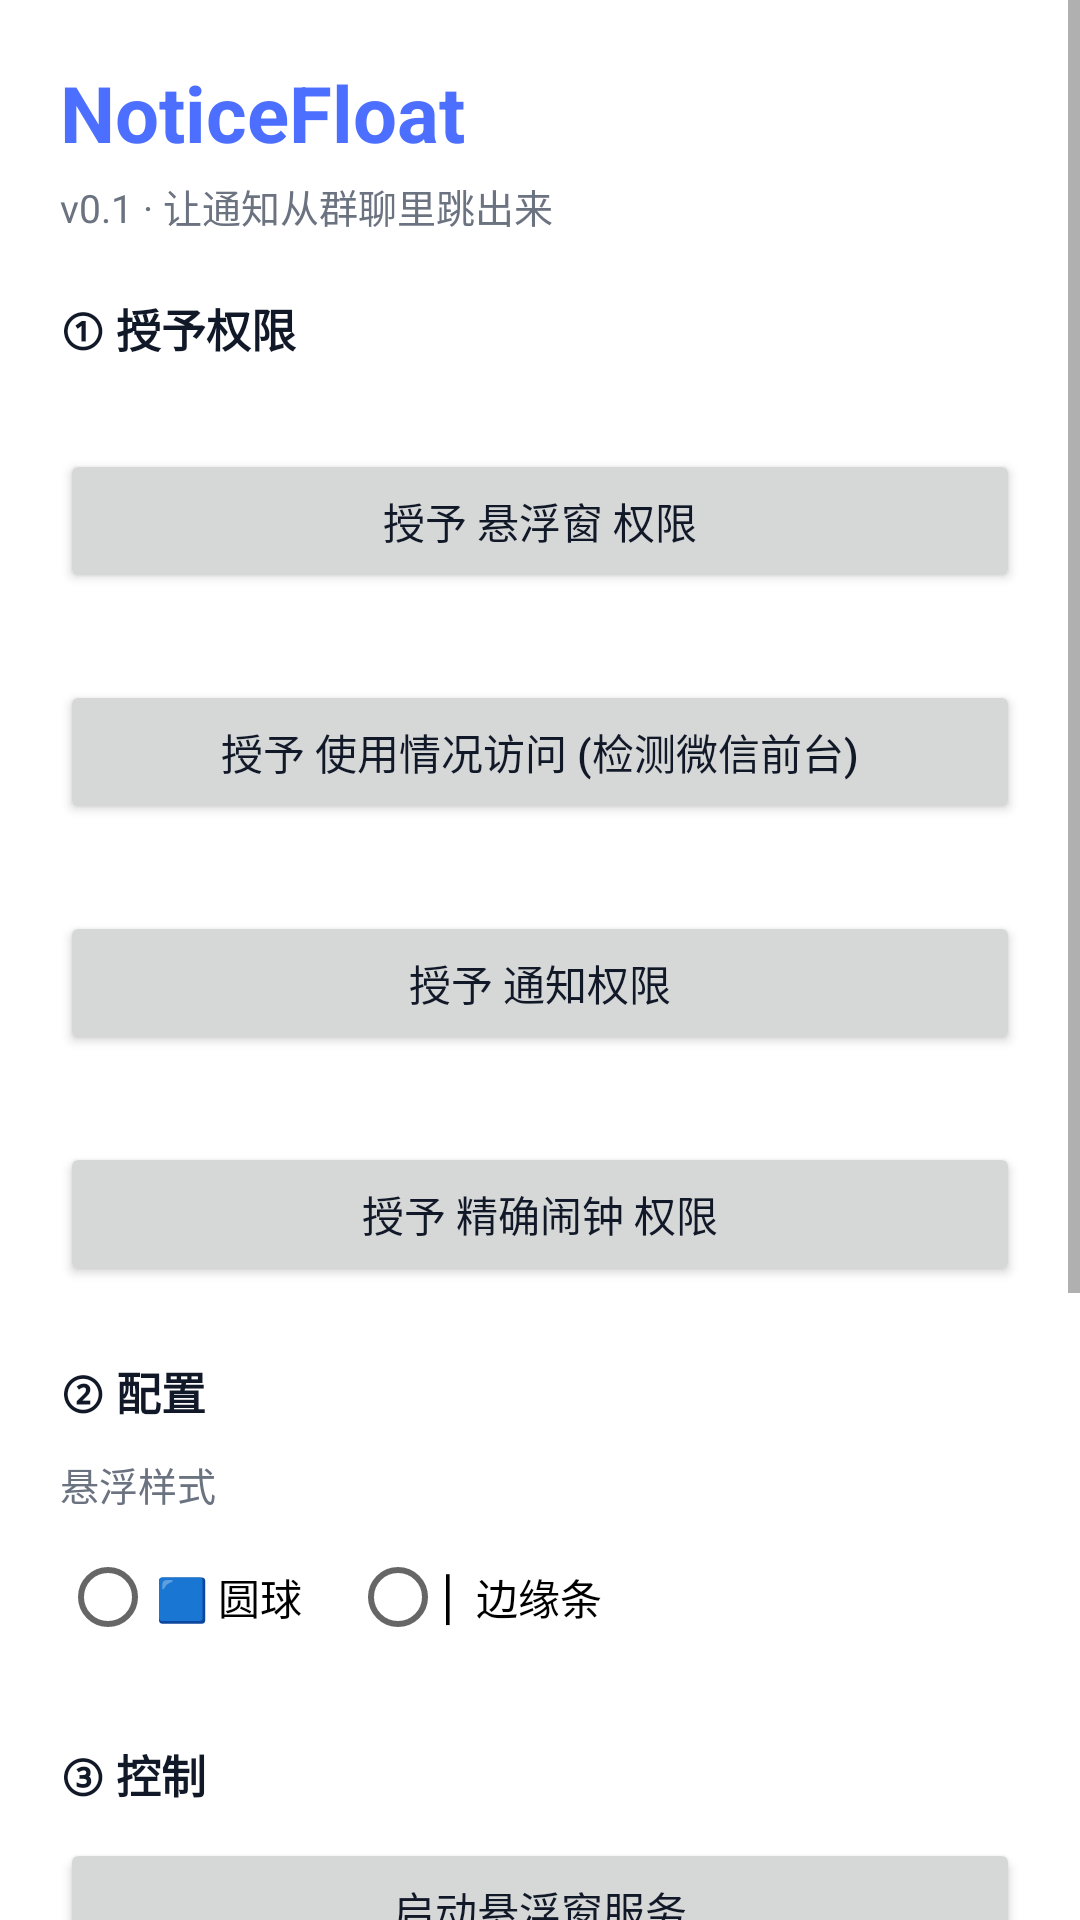

Produce the Android XML layout that renders to this screen, including the resource entries it uses.
<!-- AndroidManifest.xml: application theme Theme.NoticeFloat -->
<!-- res/layout/activity_main.xml -->
<?xml version="1.0" encoding="utf-8"?>
<ScrollView xmlns:android="http://schemas.android.com/apk/res/android"
    android:layout_width="match_parent"
    android:layout_height="match_parent"
    android:fillViewport="true">

    <LinearLayout
        android:layout_width="match_parent"
        android:layout_height="wrap_content"
        android:orientation="vertical"
        android:padding="20dp">

        <TextView
            android:layout_width="match_parent"
            android:layout_height="wrap_content"
            android:text="NoticeFloat"
            android:textColor="@color/brand"
            android:textSize="26sp"
            android:textStyle="bold" />

        <TextView
            android:layout_width="match_parent"
            android:layout_height="wrap_content"
            android:layout_marginTop="4dp"
            android:text="v0.1 · 让通知从群聊里跳出来"
            android:textColor="@color/text_secondary"
            android:textSize="13sp" />

        <LinearLayout
            android:id="@+id/permSection"
            android:layout_width="match_parent"
            android:layout_height="wrap_content"
            android:orientation="vertical">

        <TextView
            android:layout_width="match_parent"
            android:layout_height="wrap_content"
            android:layout_marginTop="20dp"
            android:text="① 授予权限"
            android:textColor="@color/text_primary"
            android:textSize="15sp"
            android:textStyle="bold" />

        <TextView android:id="@+id/statusOverlay"
            android:layout_width="match_parent" android:layout_height="wrap_content"
            android:layout_marginTop="10dp" android:textColor="@color/text_secondary" />
        <Button android:id="@+id/btnOverlay"
            android:layout_width="match_parent" android:layout_height="wrap_content"
            android:text="授予 悬浮窗 权限" />

        <TextView android:id="@+id/statusUsage"
            android:layout_width="match_parent" android:layout_height="wrap_content"
            android:layout_marginTop="10dp" android:textColor="@color/text_secondary" />
        <Button android:id="@+id/btnUsage"
            android:layout_width="match_parent" android:layout_height="wrap_content"
            android:text="授予 使用情况访问 (检测微信前台)" />

        <TextView android:id="@+id/statusNotif"
            android:layout_width="match_parent" android:layout_height="wrap_content"
            android:layout_marginTop="10dp" android:textColor="@color/text_secondary" />
        <Button android:id="@+id/btnNotif"
            android:layout_width="match_parent" android:layout_height="wrap_content"
            android:text="授予 通知权限" />

        <TextView android:id="@+id/statusAlarm"
            android:layout_width="match_parent" android:layout_height="wrap_content"
            android:layout_marginTop="10dp" android:textColor="@color/text_secondary" />
        <Button android:id="@+id/btnAlarm"
            android:layout_width="match_parent" android:layout_height="wrap_content"
            android:text="授予 精确闹钟 权限" />

        </LinearLayout>

        <TextView
            android:id="@+id/tvPermReady"
            android:layout_width="match_parent"
            android:layout_height="wrap_content"
            android:layout_marginTop="20dp"
            android:text="✅ 提醒器已就绪（全部权限已授予）"
            android:textColor="#059669"
            android:textSize="15sp"
            android:textStyle="bold"
            android:visibility="gone" />

        <TextView
            android:layout_width="match_parent"
            android:layout_height="wrap_content"
            android:layout_marginTop="24dp"
            android:text="② 配置"
            android:textColor="@color/text_primary"
            android:textSize="15sp"
            android:textStyle="bold" />

        <com.google.android.material.switchmaterial.SwitchMaterial
            android:id="@+id/switchOnlyWeChat"
            android:layout_width="match_parent"
            android:layout_height="wrap_content"
            android:layout_marginTop="10dp"
            android:text="仅在微信打开时显示悬浮球（有待办时始终显示）"
            android:visibility="gone"
            android:textSize="14sp" />

        <TextView
            android:layout_width="match_parent"
            android:layout_height="wrap_content"
            android:layout_marginTop="10dp"
            android:text="悬浮样式"
            android:textColor="@color/text_secondary"
            android:textSize="13sp" />

        <RadioGroup
            android:id="@+id/rgBubbleStyle"
            android:layout_width="match_parent"
            android:layout_height="wrap_content"
            android:orientation="horizontal"
            android:layout_marginTop="4dp">
            <RadioButton
                android:id="@+id/rbBall"
                android:layout_width="wrap_content"
                android:layout_height="wrap_content"
                android:text="🟦 圆球"
                android:layout_marginEnd="16dp" />
            <RadioButton
                android:id="@+id/rbEdge"
                android:layout_width="wrap_content"
                android:layout_height="wrap_content"
                android:text="▏边缘条" />
        </RadioGroup>

        <TextView
            android:layout_width="match_parent"
            android:layout_height="wrap_content"
            android:layout_marginTop="24dp"
            android:text="③ 控制"
            android:textColor="@color/text_primary"
            android:textSize="15sp"
            android:textStyle="bold" />

        <Button
            android:id="@+id/btnStart"
            android:layout_width="match_parent"
            android:layout_height="wrap_content"
            android:layout_marginTop="10dp"
            android:text="启动悬浮窗服务" />

        <Button
            android:id="@+id/btnStop"
            style="?attr/materialButtonOutlinedStyle"
            android:layout_width="match_parent"
            android:layout_height="wrap_content"
            android:layout_marginTop="6dp"
            android:text="停止服务" />

        <Button
            android:id="@+id/btnPublish"
            android:layout_width="match_parent"
            android:layout_height="wrap_content"
            android:layout_marginTop="6dp"
            android:text="发布一条任务" />

        <Button
            android:id="@+id/btnGroups"
            style="?attr/materialButtonOutlinedStyle"
            android:layout_width="match_parent"
            android:layout_height="wrap_content"
            android:layout_marginTop="6dp"
            android:text="我的群 / 加入群" />

        <Button
            android:id="@+id/btnSettings"
            style="?attr/materialButtonOutlinedStyle"
            android:layout_width="match_parent"
            android:layout_height="wrap_content"
            android:layout_marginTop="6dp"
            android:text="服务器与昵称设置" />

        <Button
            android:id="@+id/btnHelp"
            style="?attr/materialButtonOutlinedStyle"
            android:layout_width="match_parent"
            android:layout_height="wrap_content"
            android:layout_marginTop="6dp"
            android:text="📖 使用说明 / 功能一览" />

    </LinearLayout>
</ScrollView>
<!-- resources referenced by this layout -->
<resources>
  <color name="brand">#4C6FFF</color>
  <color name="text_primary">#111827</color>
  <color name="text_secondary">#6B7280</color>
  <style name="Theme.NoticeFloat" parent="Theme.MaterialComponents.Light.NoActionBar">
          <item name="colorPrimary">@color/brand</item>
          <item name="colorPrimaryDark">@color/brand_dark</item>
          <item name="colorAccent">@color/brand</item>
          <item name="android:windowLightStatusBar" tools:targetApi="m">true</item>
          <item name="android:statusBarColor">@android:color/transparent</item>
          <item name="android:windowBackground">@color/bg</item>
          <item name="android:textColor">@color/text_primary</item>
          <item name="android:textColorHint">@color/text_secondary</item>
          
          <item name="android:datePickerDialogTheme">@style/NoticeFloat.PickerDialog</item>
          <item name="android:timePickerDialogTheme">@style/NoticeFloat.PickerDialog</item>
          <item name="android:editTextStyle">@style/NoticeFloat.EditText</item>
      </style>
  <color name="brand_dark">#2246C7</color>
  <color name="bg">#FFFFFF</color>
  <style name="NoticeFloat.PickerDialog" parent="Theme.MaterialComponents.Light.Dialog">
          <item name="colorPrimary">@color/brand</item>
          <item name="colorAccent">@color/brand</item>
          <item name="android:textColorPrimary">@color/text_primary</item>
          <item name="android:textColor">@color/text_primary</item>
          <item name="android:windowBackground">@color/bg</item>
      </style>
  <style name="NoticeFloat.EditText" parent="Widget.AppCompat.EditText">
          <item name="android:textColor">@color/text_primary</item>
          <item name="android:textColorHint">@color/text_secondary</item>
          <item name="android:textCursorDrawable">@null</item>
      </style>
</resources>
